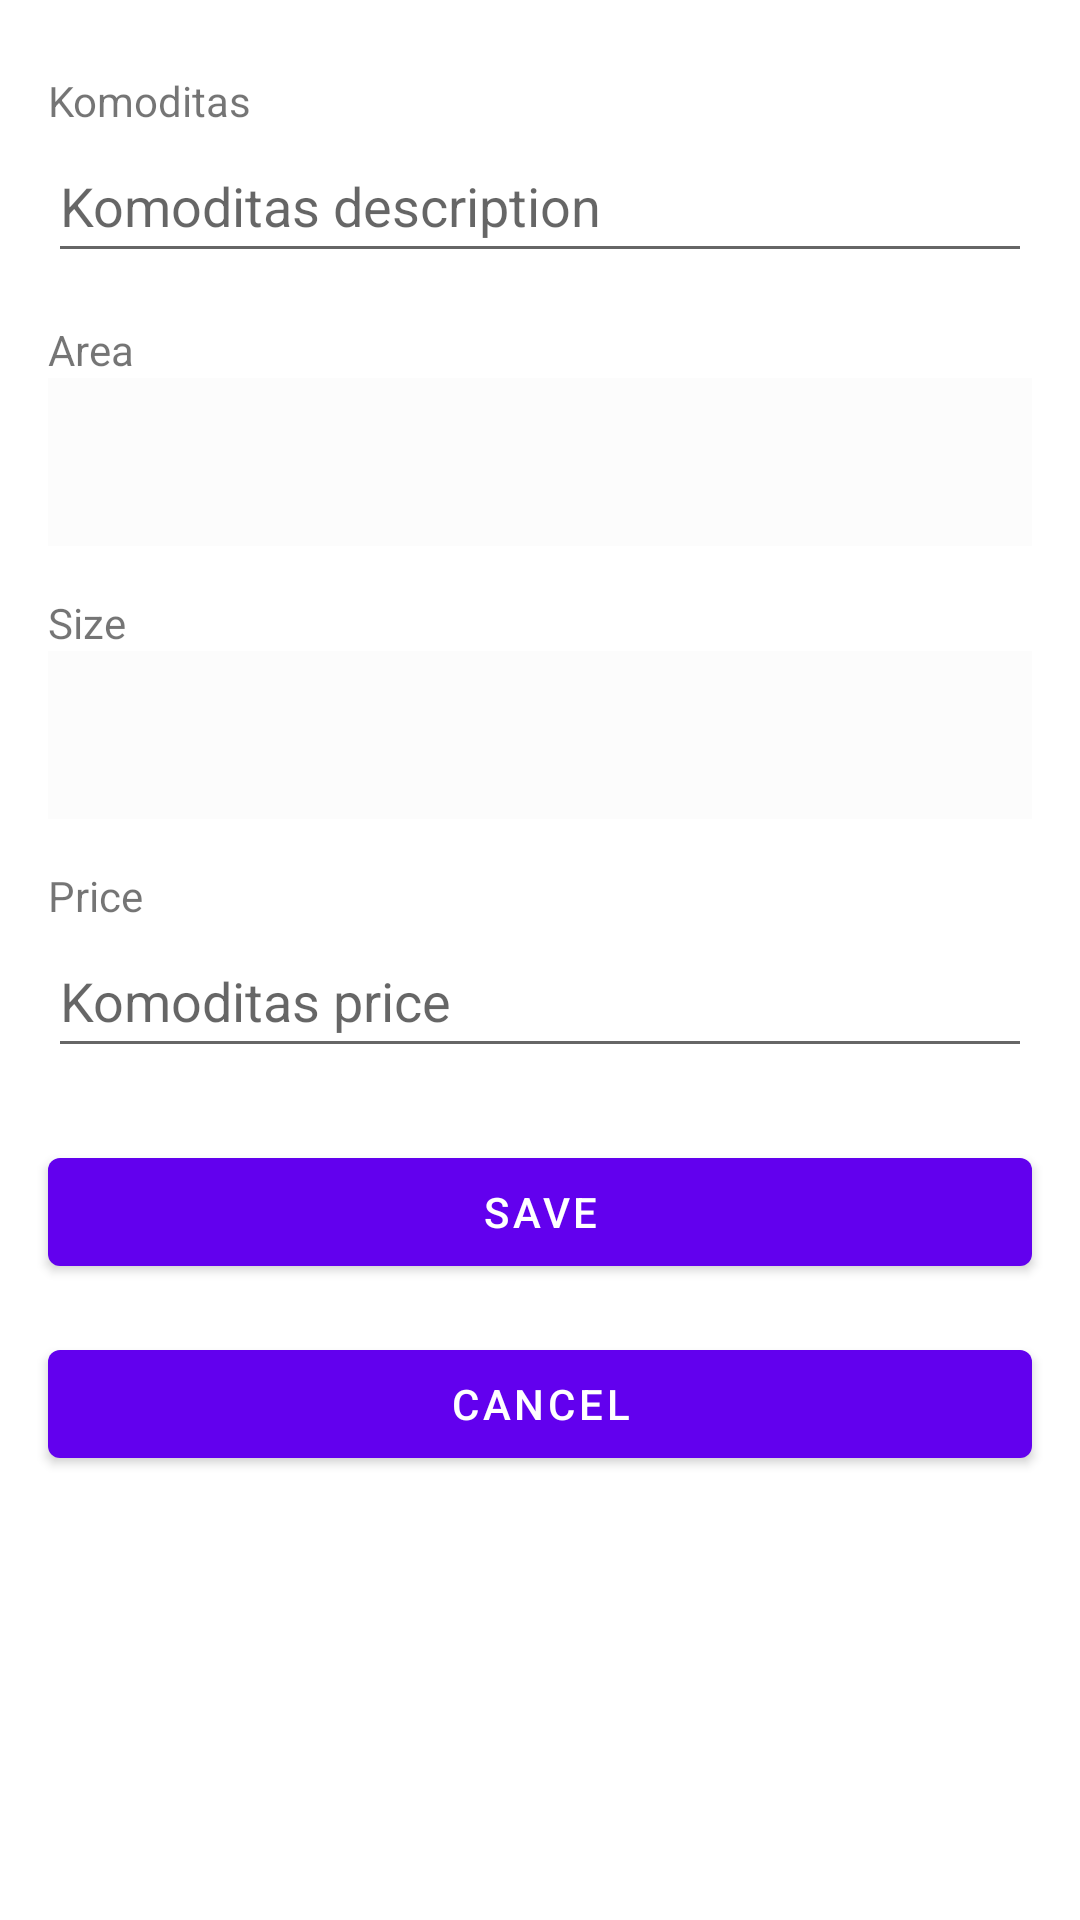

Android layout source for this screen:
<!-- AndroidManifest.xml: application theme Theme.TestEfishery -->
<!-- res/layout/fragment_add_price.xml -->
<?xml version="1.0" encoding="utf-8"?>
<ScrollView xmlns:android="http://schemas.android.com/apk/res/android"
    xmlns:app="http://schemas.android.com/apk/res-auto"
    xmlns:tools="http://schemas.android.com/tools"
    android:layout_width="match_parent"
    android:layout_height="match_parent"
    android:fillViewport="true">

    <androidx.constraintlayout.widget.ConstraintLayout
        android:layout_width="match_parent"
        android:layout_height="wrap_content"
        android:focusable="true"
        android:focusableInTouchMode="true"
        android:padding="@dimen/default_padding"
        tools:context=".ui.addprice.AddPriceFragment">

        <Spinner
            android:id="@+id/spinner_size"
            android:layout_width="0dp"
            android:layout_height="wrap_content"
            android:layout_marginStart="16dp"
            android:layout_marginEnd="16dp"
            android:background="@color/cardview_shadow_end_color"
            android:minHeight="?actionBarSize"
            app:layout_constraintBottom_toTopOf="@+id/textView4"
            app:layout_constraintEnd_toEndOf="parent"
            app:layout_constraintStart_toStartOf="parent"
            app:layout_constraintTop_toBottomOf="@+id/textView3"
            tools:layout_editor_absoluteX="32dp" />

        <TextView
            android:id="@+id/textView3"
            android:layout_width="0dp"
            android:layout_height="wrap_content"
            android:layout_marginStart="16dp"
            android:layout_marginTop="16dp"
            android:layout_marginEnd="16dp"
            android:text="@string/size"
            app:layout_constraintBottom_toTopOf="@+id/spinner_size"
            app:layout_constraintEnd_toEndOf="parent"
            app:layout_constraintStart_toStartOf="parent"
            app:layout_constraintTop_toBottomOf="@+id/spinner_area" />

        <TextView
            android:id="@+id/textView"
            android:layout_width="0dp"
            android:layout_height="wrap_content"
            android:layout_marginStart="16dp"
            android:layout_marginTop="24dp"
            android:layout_marginEnd="16dp"
            android:text="@string/komoditas"
            app:layout_constraintBottom_toTopOf="@+id/ed_komoditas"
            app:layout_constraintEnd_toEndOf="parent"
            app:layout_constraintStart_toStartOf="parent"
            app:layout_constraintTop_toTopOf="parent"
            app:layout_constraintVertical_bias="0.0"
            app:layout_constraintVertical_chainStyle="packed" />

        <EditText
            android:id="@+id/ed_komoditas"
            android:layout_width="0dp"
            android:layout_height="wrap_content"
            android:layout_marginStart="16dp"
            android:layout_marginEnd="16dp"
            android:ems="10"
            android:hint="@string/komoditas_hint"
            android:imeOptions="actionNext"
            android:inputType="textPersonName"
            android:minHeight="48dp"
            app:layout_constraintBottom_toTopOf="@+id/textView2"
            app:layout_constraintEnd_toEndOf="parent"
            app:layout_constraintStart_toStartOf="parent"
            app:layout_constraintTop_toBottomOf="@+id/textView"
            tools:layout_editor_absoluteX="32dp" />

        <TextView
            android:id="@+id/textView2"
            android:layout_width="0dp"
            android:layout_height="wrap_content"
            android:layout_marginStart="16dp"
            android:layout_marginTop="16dp"
            android:layout_marginEnd="16dp"
            android:text="@string/area"
            app:layout_constraintBottom_toTopOf="@+id/spinner_area"
            app:layout_constraintEnd_toEndOf="parent"
            app:layout_constraintStart_toStartOf="parent"
            app:layout_constraintTop_toBottomOf="@+id/ed_komoditas" />

        <Spinner
            android:id="@+id/spinner_area"
            android:layout_width="0dp"
            android:layout_height="wrap_content"
            android:layout_marginStart="16dp"
            android:layout_marginEnd="16dp"
            android:background="@color/cardview_shadow_end_color"
            android:minHeight="?actionBarSize"
            app:layout_constraintBottom_toTopOf="@+id/textView3"
            app:layout_constraintEnd_toEndOf="parent"
            app:layout_constraintStart_toStartOf="parent"
            app:layout_constraintTop_toBottomOf="@+id/textView2"
            tools:layout_editor_absoluteX="32dp" />

        <TextView
            android:id="@+id/textView4"
            android:layout_width="0dp"
            android:layout_height="wrap_content"
            android:layout_marginStart="16dp"
            android:layout_marginTop="16dp"
            android:layout_marginEnd="16dp"
            android:text="@string/price"
            app:layout_constraintBottom_toTopOf="@+id/ed_price"
            app:layout_constraintEnd_toEndOf="parent"
            app:layout_constraintStart_toStartOf="parent"
            app:layout_constraintTop_toBottomOf="@+id/spinner_size" />

        <EditText
            android:id="@+id/ed_price"
            android:layout_width="0dp"
            android:layout_height="wrap_content"
            android:layout_marginStart="16dp"
            android:layout_marginEnd="16dp"
            android:ems="10"
            android:hint="@string/price_hint"
            android:imeOptions="actionDone"
            android:inputType="numberSigned"
            android:minHeight="48dp"
            app:layout_constraintBottom_toTopOf="@+id/btn_save"
            app:layout_constraintEnd_toEndOf="parent"
            app:layout_constraintStart_toStartOf="parent"
            app:layout_constraintTop_toBottomOf="@+id/textView4"
            tools:layout_editor_absoluteX="32dp" />

        <com.google.android.material.button.MaterialButton
            android:id="@+id/btn_save"
            android:layout_width="0dp"
            android:layout_height="wrap_content"
            android:layout_marginStart="16dp"
            android:layout_marginTop="24dp"
            android:layout_marginEnd="16dp"
            android:text="@string/save"
            app:layout_constraintBottom_toTopOf="@+id/btn_cancel"
            app:layout_constraintEnd_toEndOf="parent"
            app:layout_constraintHorizontal_bias="0.5"
            app:layout_constraintStart_toStartOf="parent"
            app:layout_constraintTop_toBottomOf="@+id/ed_price" />

        <com.google.android.material.button.MaterialButton
            android:id="@+id/btn_cancel"
            android:layout_width="0dp"
            android:layout_height="wrap_content"
            android:layout_marginStart="16dp"
            android:layout_marginTop="16dp"
            android:layout_marginEnd="16dp"
            android:layout_marginBottom="24dp"
            android:text="@string/cancel"
            app:layout_constraintBottom_toBottomOf="parent"
            app:layout_constraintEnd_toEndOf="parent"
            app:layout_constraintHorizontal_bias="0.5"
            app:layout_constraintStart_toStartOf="parent"
            app:layout_constraintTop_toBottomOf="@+id/btn_save" />
    </androidx.constraintlayout.widget.ConstraintLayout>
</ScrollView>
<!-- resources referenced by this layout -->
<resources>
  <string name="area">Area</string>
  <string name="cancel">Cancel</string>
  <string name="komoditas">Komoditas</string>
  <string name="komoditas_hint">Komoditas description</string>
  <string name="price">Price</string>
  <string name="price_hint">Komoditas price</string>
  <string name="save">Save</string>
  <string name="size">Size</string>
  <style name="Theme.TestEfishery" parent="Theme.MaterialComponents.DayNight.DarkActionBar">
          
          <item name="colorPrimary">@color/purple_500</item>
          <item name="colorPrimaryVariant">@color/purple_700</item>
          <item name="colorOnPrimary">@color/white</item>
          
          <item name="colorSecondary">@color/teal_200</item>
          <item name="colorSecondaryVariant">@color/teal_700</item>
          <item name="colorOnSecondary">@color/black</item>
          
          <item name="android:statusBarColor" tools:targetApi="l">?attr/colorPrimaryVariant</item>
          
          <item name="dividerColor">@color/black</item>
      </style>
  <!-- not gathered from this repository: default colours our renderer supplied (Android Studio template values) -->
  <color name="purple_500">#FF6200EE</color>
  <color name="purple_700">#FF3700B3</color>
  <color name="teal_200">#FF03DAC5</color>
  <color name="teal_700">#FF018786</color>
  <color name="black">#FF000000</color>
  <color name="white">#FFFFFFFF</color>
</resources>
